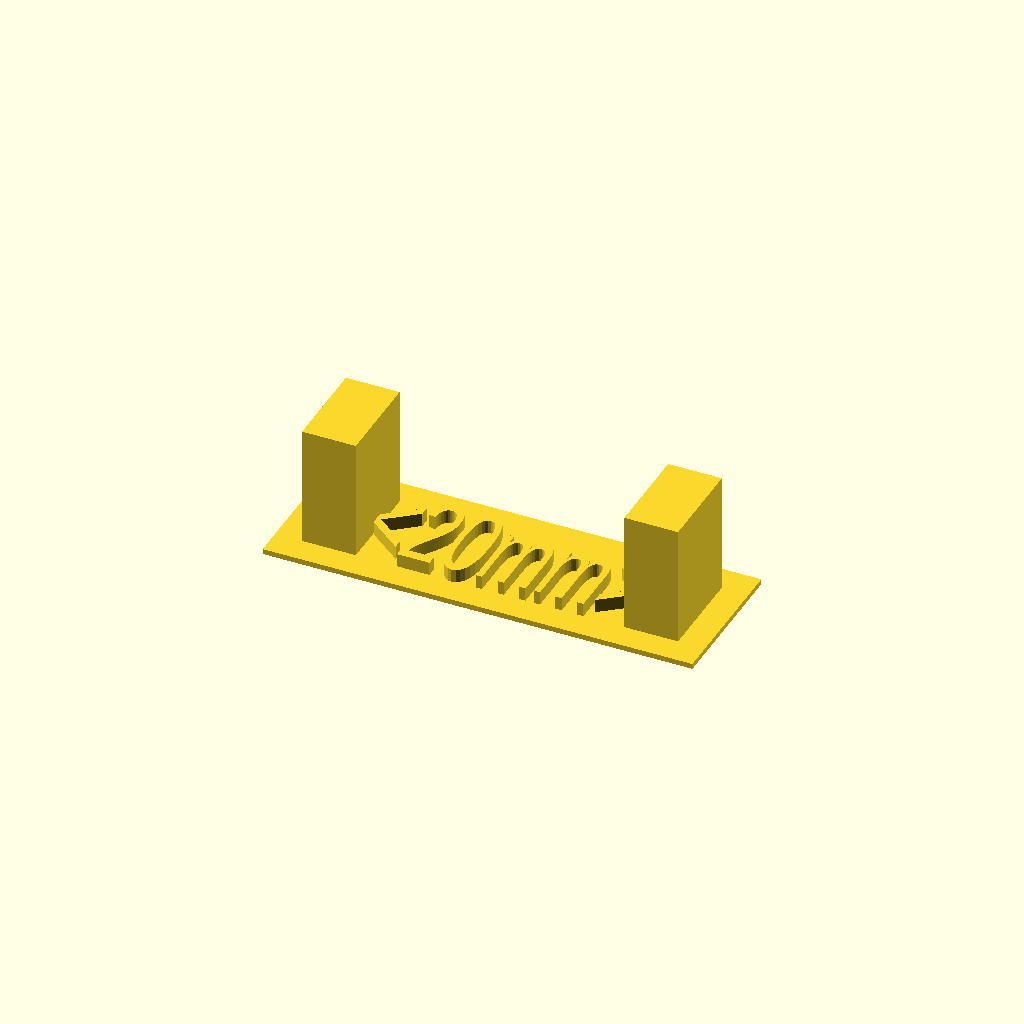
Cell 1: rendered with the file's own defaults.
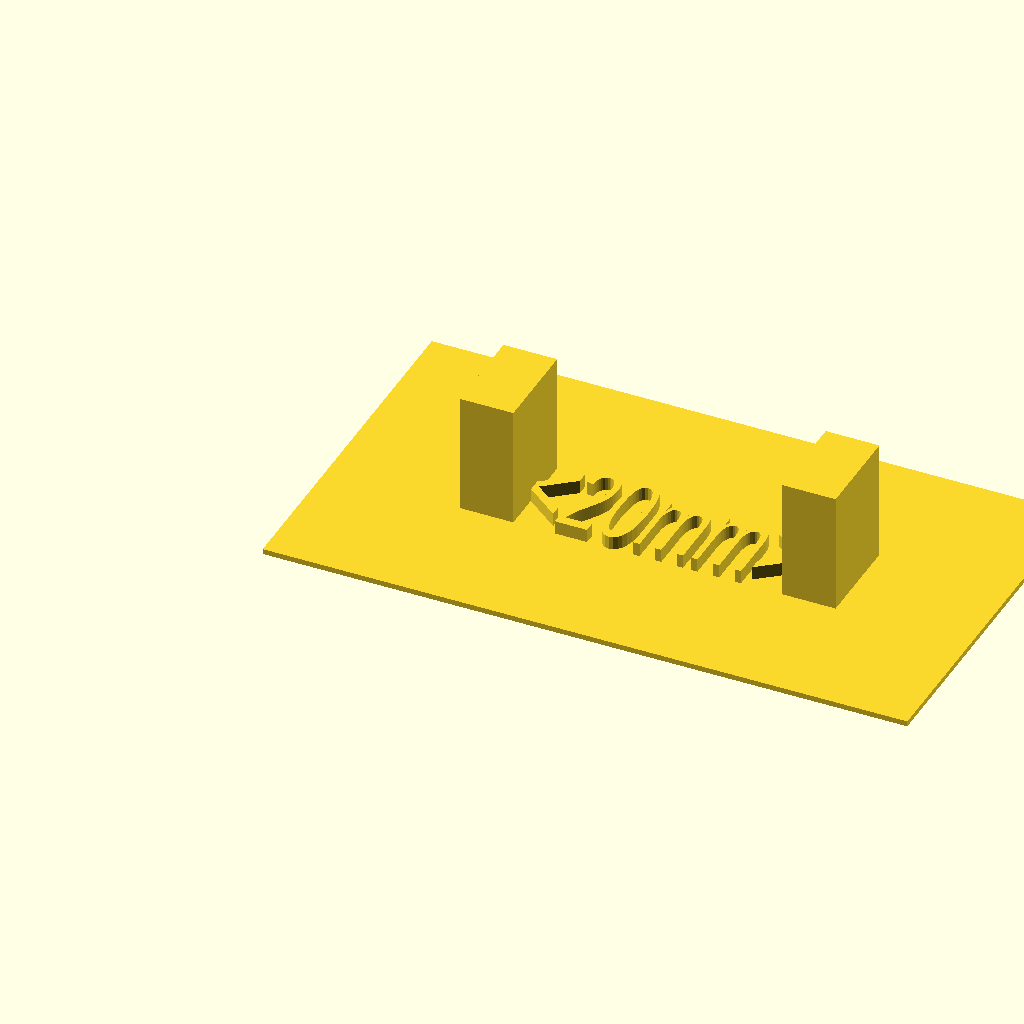
Cell 2 — margin set to 10, the other parameters unchanged.
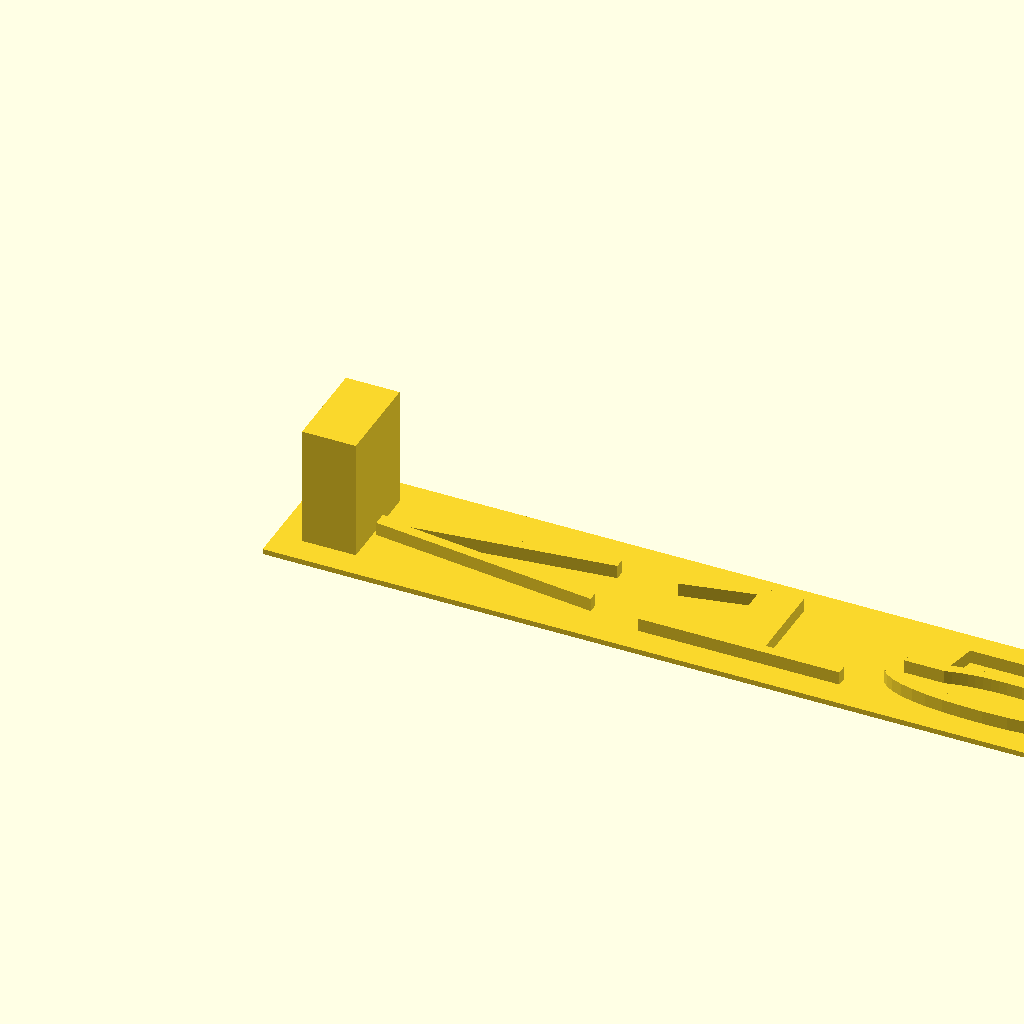
Cell 3 — distance set to 150, the other parameters unchanged.
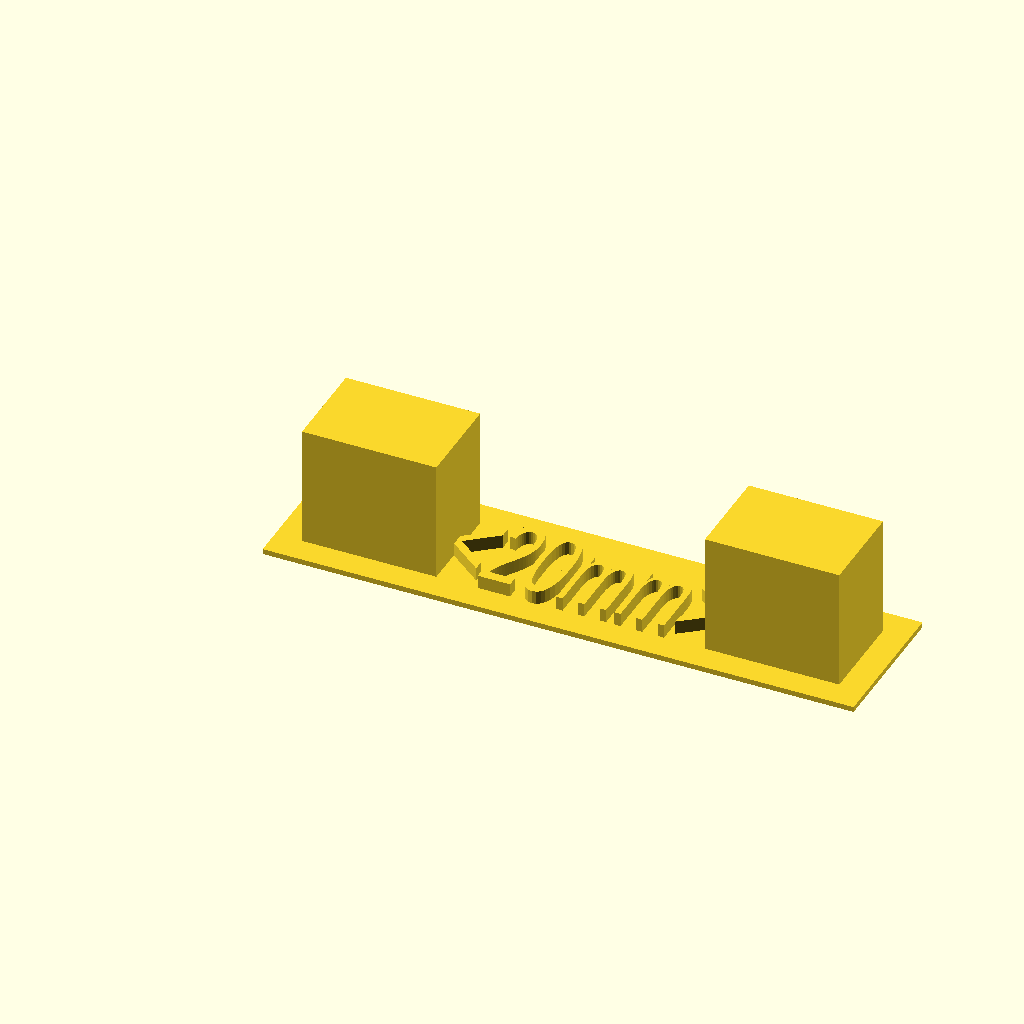
Cell 4: the same model with tower_width = 10.
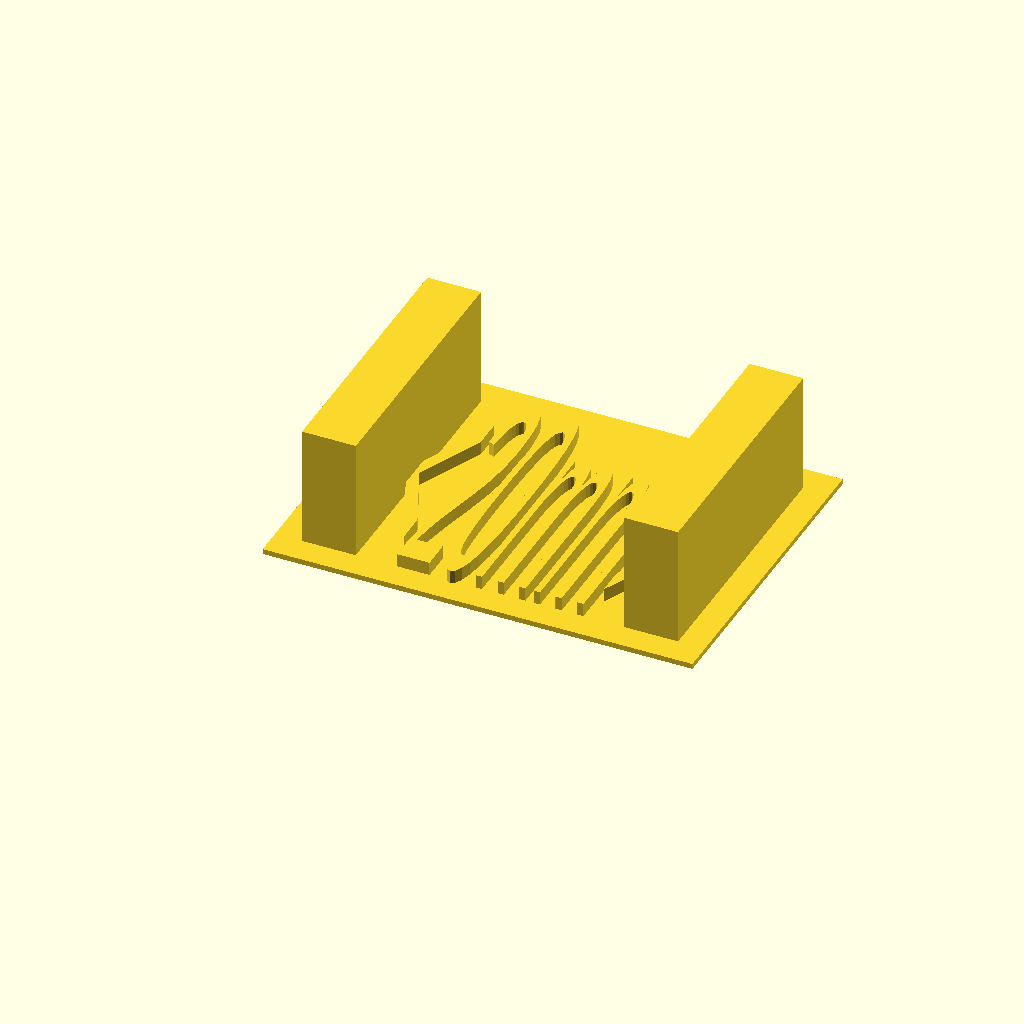
Cell 5: the same model with tower_depth = 20.
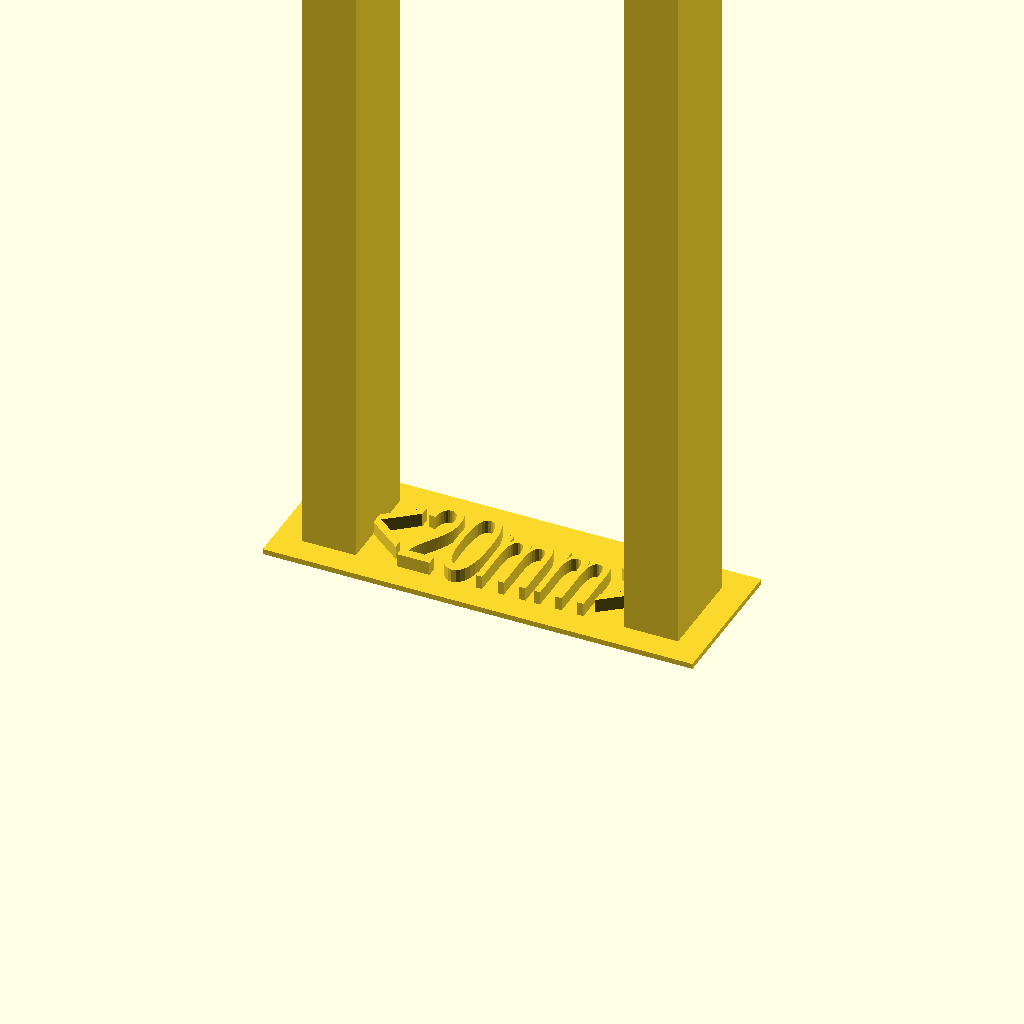
Cell 6: tower_height = 100 (everything else at default).
One fixed orthographic camera (rotation 55°, 0°, 25°; colour scheme Cornfield) for every cell.
OpenSCAD source file inputs/thingiverse/files/thing-800361/gaptest.scad:
// preview[view:south, tilt:top diagonal]

// Extra space around the test (mm)
margin=2; // [0:10]

// Thickness of the bottom plate (mm)
base_thickness=0.4;

// Distance between the two towers (i.e. the distance to be tested) (mm)
distance=20; // [1:150]

// Width of the two towers (mm)
tower_width=4; // [1:10]

// Depth of the two towers (mm)
tower_depth=7; // [1:20]

// Height of the two towers (mm)
tower_height=9; // [0:100]

text_height = 1*1;

total_width = margin + tower_width + distance + tower_width + margin;
total_depth = margin + tower_depth + margin;

translate([0,0,-base_thickness]) cube([total_width,total_depth,base_thickness]);
translate([margin,margin,0]) cube([tower_width,tower_depth,tower_height]);
translate([margin+tower_width+distance,margin,0]) cube([tower_width,tower_depth,tower_height]);

linear_extrude(text_height) translate([total_width/2,margin,0]) resize([distance,tower_depth,0]) text(str("<",distance,"mm>"),halign="center");
Customizer parameters (derived from the source; name, type, default, range or options):
margin: number, default 2, range 0 to 10
base_thickness: number, default 0.4
distance: number, default 20, range 1 to 150
tower_width: number, default 4, range 1 to 10
tower_depth: number, default 7, range 1 to 20
tower_height: number, default 9, range 0 to 100
